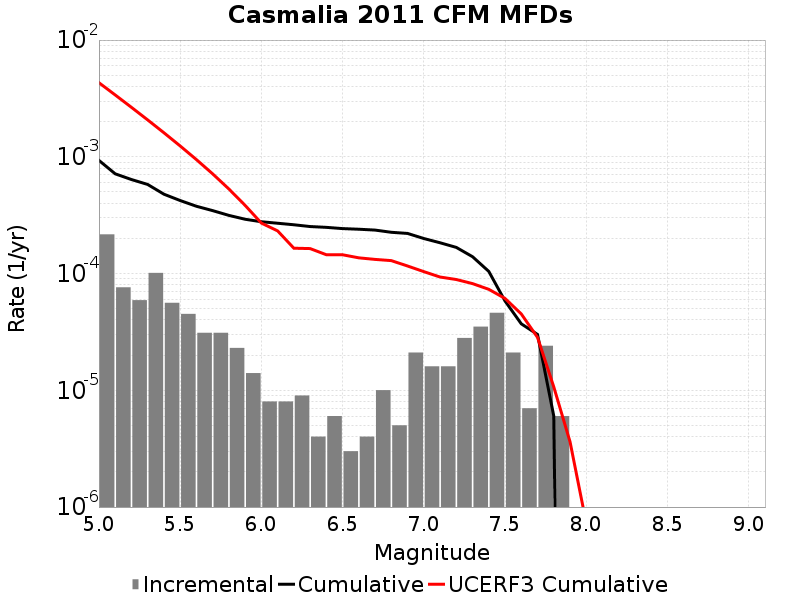

The file beside this chart, header and first rows:
Magnitude, Incremental Rate, Cumulative Rate, UCERF3 Cumulative Rate
5.05, 2.1664977E-4, 9.3179464E-4, 0.004312
5.15, 7.622862E-5, 7.1514485E-4, 0.003388
5.25, 5.9177484E-5, 6.389162E-4, 0.002653
5.35, 1.0130383E-4, 5.7973876E-4, 0.00207
5.45, 5.616846E-5, 4.7843493E-4, 0.001607
5.55, 4.513537E-5, 4.2226646E-4, 0.001239
5.65, 3.1093256E-5, 3.771311E-4, 9.4668515E-4
5.75, 3.1093256E-5, 3.4603782E-4, 7.1451254E-4
5.85, 2.306919E-5, 3.1494457E-4, 5.300913E-4
5.95, 1.4042115E-5, 2.918754E-4, 3.836003E-4
6.05, 8.024066E-6, 2.778333E-4, 2.706262E-4
6.15, 8.024066E-6, 2.698092E-4, 2.3200855E-4
6.25, 9.027074E-6, 2.6178514E-4, 1.6484414E-4
6.35, 4.012033E-6, 2.5275807E-4, 1.636716E-4
6.45, 6.018049E-6, 2.4874604E-4, 1.4495115E-4
6.55, 3.0090246E-6, 2.4272798E-4, 1.4485401E-4
6.65, 4.012033E-6, 2.3971897E-4, 1.3634287E-4
6.75, 1.0030082E-5, 2.3570693E-4, 1.3220143E-4
6.85, 5.015041E-6, 2.2567685E-4, 1.290749E-4
6.95, 2.1063173E-5, 2.2066181E-4, 1.1605246E-4
7.05, 1.6048132E-5, 1.9959864E-4, 1.0388845E-4
7.15, 1.6048132E-5, 1.8355051E-4, 9.340475E-5
7.25, 2.808423E-5, 1.6750237E-4, 8.891242E-5
7.35, 3.5105288E-5, 1.3941815E-4, 8.202266E-5
7.45, 4.613838E-5, 1.0431286E-4, 7.327687E-5
7.55, 2.1063173E-5, 5.8174475E-5, 6.118812E-5
7.65, 7.0210576E-6, 3.7111306E-5, 4.5093126E-5
7.75, 2.4072197E-5, 3.0090247E-5, 2.8389471E-5
7.85, 6.018049E-6, 6.018049E-6, 1.0697026E-5
7.95, 0.0, 0.0, 3.6325239E-6
8.05, 0.0, 0.0, 7.2878595E-7
8.15, 0.0, 0.0, 0.0
8.25, 0.0, 0.0, 0.0
8.35, 0.0, 0.0, 0.0
8.45, 0.0, 0.0, 0.0
8.55, 0.0, 0.0, 0.0
8.65, 0.0, 0.0, 0.0
8.75, 0.0, 0.0, 0.0
8.85, 0.0, 0.0, 0.0
8.95, 0.0, 0.0, 0.0
9.05, 0.0, 0.0, 0.0
